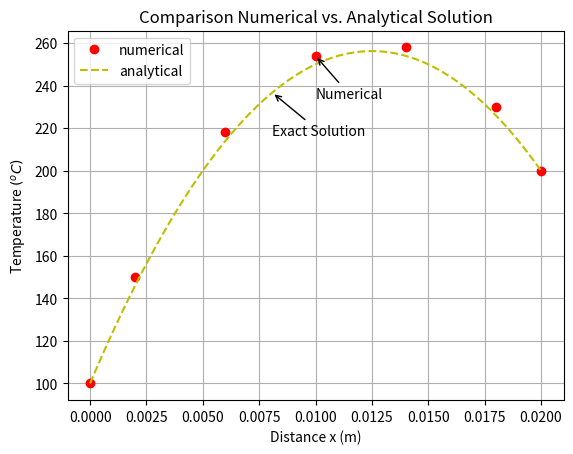

The script that saved this image:
# -*- coding: utf-8 -*-
"""
Metode Numerik
Penyelesaian Example 4.2
"""

import numpy as np
import matplotlib.pyplot as plt
from decimal import Decimal as dec
import argparse

def parse_command_line():
    """
    Parse the command line arguments and return the parse_args object.
    
    There are 6 optional arguments.
    The help message generated by the parser should look like:
    
    usage: case42.py    [-L length] [-k conductivity] 
                        [-q heat_generation] 
                        [-TA temperature_A] [-TB temperature_B] 
                        [-n nodes] [-A Area]

    optional arguments:
      -h, --help            show this help message and exit
      -l, --length          length (meter)
      -k, --conductivity    constant thermal conductivity (W/m.K)
      -q, --heatgeneration  uniform heat generation (kW/m^3)
      -TA, --tempA          temperature at A (Celcius)
      -TB, --tempB          temperature at B (Celcius)
      -n, --nodes           nodes (positive integer)
      -A, --area            area (m^2)

    args:
        None
        
    returns:
        args: generated argparse object with all the passed command line arguments      
    """
    parser = argparse.ArgumentParser()

    # Optional Argument
    parser.add_argument('-l', '--length', metavar='length', type=float,
                        default=2, help='length (meter)')
    parser.add_argument('-k', '--conductivity', metavar='conductivity', type=float,
                        default=0.5, help='constant thermal conductivity (W/m.K)')
    parser.add_argument('-q', '--heatgeneration', metavar='heatgeneration', type=float,
                        default=1000, help='uniform heat generation (kW/m^3)')
    parser.add_argument('-TA', '--tempA', metavar='tempA', type=int,
                        default=100, help='temperature at A (Celcius)')
    parser.add_argument('-TB', '--tempB', metavar='tempB', type=int,
                        default=200, help='temperature at A (Celcius)')
    parser.add_argument('-n', '--nodes', metavar='nodes', type=int, 
                        default=5, help='nodes (positive integer)')
    parser.add_argument('-A', '--area', metavar='area', type=float,
                        default=1, help='area (m^2)')
    
    return parser.parse_args()

def add_dec(num1, num2):
    """
    Return addition of two decimal numbers
    
    args:
        num1: first number
        num2: second number
    
    returns:
        addition of two number
        
    examples:
        add_dec(0.1, 0.1/2) ==> 0.15 instead 0.150000...
    """
    return float(dec(str(num1)) + dec(str(num2)))

def create_axis(nodes, L):
    """
    Create axis of x from 0 based on nodes and dx
    
    args:
        nodes: nodes of control volume
        L: length (m)
    
    return:
        list of axis of x
    """
    dx = L/nodes
    axisx = [0]
    x = 0
    for i in range(1, nodes+1):
        if i == 1:
            x = add_dec(x, dx/2)
            axisx.append(x)
        else:
            x = add_dec(x, dx)
            axisx.append(x)
    axisx.append(add_dec(x, dx/2))
    return np.array(axisx)

def set_parameter(L=2, k=0.5, q=1000, TA=100, TB=200, nodes=5, A=1):
    """
    Set parameter/variable of case 4.2. Default value: 
    (L=2, k=0.5, q=1000, TA=100, TB=200, nodes=5, A=1)
    
    args:
        L: length (cm) 
        k: constant thermal conductivity (W/m.K)
        q: uniform heat generation (kW/m^3)
        TA: temperature at faces A (Celcius)
        TB: temperature at faces B (Celcius)
        nodes: nodes of control volume
        A: Area (m^2)
    
    return:
        list of (L, k, q, TA, TB, nodes, A, dx)
    
    examples:
        set_parameter(nodes=10) 'Use default parameter except nodes'
    """
    # Set to meter unit
    L = L/100
    q = q*1000
    
    return L, k, q, TA, TB, nodes, A

def create_zmatrix(nodes):
    """
    Create two zeros-array based on nodes, one dimension and two dimensions
    
    args:
        nodes: nodes
    
    return:
        list of two numpy.array (1D, 2D)
    """
    return np.zeros([nodes, nodes]), np.zeros([nodes])

def middle_nodes():
    """
    Calculate value in middle nodes
    
    return:
        list of aW, aE, aP, Su
    """
    
    aW = k*A/dx
    aE = k*A/dx
    SP = 0
    aP = aW+aE-SP
    Su = q*A*dx
    return aW, aE, aP, Su
    
def left_nodes():
    """
    Calculate value in left nodes
    
    return:
        list of aW, aE, aP, Su
    """
    
    aW = 0
    aE = k*A/dx
    SP = -2*k*A/dx
    aP = aW+aE-SP
    Su = q*A*dx + 2*k*A*TA/dx
    return aW, aE, aP, Su    

def right_nodes():
    """
    Calculate value in right nodes
    
    return:
        list of aW, aE, aP, Su
    """
    
    aW = k*A/dx
    aE = 0
    SP = -2*k*A/dx
    aP = aW+aE-SP
    Su = q*A*dx + 2*k*A*TB/dx
    return aW, aE, aP, Su        

def calc_matrix(mat_a, mat_d):
    """
    Calculate matrix
    """
    for i in range(0, nodes):
        for j in range(0, nodes):
            if i == j and i == 0:
                aW, aE, aP, Su = left_nodes()
                mat_a[i, j] = aP
                mat_a[i, j+1] = -aE
                mat_d[i] = Su
            elif i == j and (i > 0 and i < nodes-1):
                aW, aE, aP, Su = middle_nodes()
                mat_a[i, j-1] = -aW
                mat_a[i, j] = aP
                mat_a[i, j+1] = -aE
                mat_d[i] = Su
            elif i == j and (i == nodes-1):
                aW, aE, aP, Su = right_nodes()
                mat_a[i, j-1] = -aW
                mat_a[i, j] = aP
                mat_d[i] = Su

def solve_matrix(mat_a, mat_d):
    """
    Solving matrix use numpy.linalg.solve
    [A][R] = [D]
    
    args:
        mat_a: matrix [A]
        mat_d: matrix [D]
    
    return:
        matrix [R]
    """
    result = np.linalg.solve(mat_a, mat_d)
    return result

def prep_y(result):
    """
    Creating axis of y for plotting

    args:
        result: result of solve_matrix
    
    return:
        array of y value with TA and TB
    """
    y_num = np.append(result, TB)
    y_num = np.insert(y_num, 0, TA)
    return y_num

def func_exact_sol(x):
    """
    Function of exact solution
    
    args:
        x: position (meter)

    return:
        result of f(x)
    """
    return ((TB-TA)/L + (q/(2*k)*(L-x)))*x + TA

def exact_sol(nodes = 100):
    """
    Creating axis of (x, y) for exact solution
    
    args:
        nodes: Nodes (default=100)
        
    return:
        Axis of (x, y) and nodes
    """
    exact = []
    axisx_exact = np.linspace(0, L, nodes)
    for x in axisx_exact:
        hasil = func_exact_sol(x)
        exact.append(hasil)
    return axisx_exact, exact, nodes
    
def plot_result():
    plt.title('Comparison Numerical vs. Analytical Solution')
    plt.xlabel('Distance x (m)')
    plt.ylabel('Temperature $(^{o}C)$')
    plt.plot(axisx, y_num, 'ro', label='numerical')
    plt.plot(axisx_exact, exact, 'y--', label='analytical')
    plt.legend()
    
    node_ann = 3
    plt.annotate('Numerical', xy=(axisx[node_ann], y_num[node_ann]), xytext=(
            axisx[node_ann], y_num[node_ann]-20),
            arrowprops=dict(arrowstyle='->', connectionstyle='arc3'),)
    
    mid_exact = int(nodes_exact/2)-10
    plt.annotate('Exact Solution', xy=(axisx_exact[mid_exact], exact[mid_exact]),
                 xytext=(axisx_exact[mid_exact], exact[mid_exact]-20),
                 arrowprops=dict(arrowstyle='->', connectionstyle='arc3'),)
    plt.grid()
    plt.show()    

if __name__ == '__main__':

    args = parse_command_line()
    L, k, q, TA, TB, nodes, A = set_parameter(
            L=args.length,
            k=args.conductivity,
            q=args.heatgeneration,
            TA=args.tempA,
            TB=args.tempB,
            nodes=args.nodes,
            A=args.area)

    
    dx = L/nodes
    
    print('Suhu di titik \tA = {:>5d} C\nSuhu di titik \tB = {:>5d} C\ndengan panjang \tL = {:>1.3f} m'.format(
            TA, TB, L))
    print('Jumlah Noda \t  = {:>5d}\tdengan dx = {:1.3f} m'.format(nodes, dx))
    
    axisx = create_axis(nodes, L)
    mat_a, mat_d = create_zmatrix(nodes)
    calc_matrix(mat_a, mat_d)
    result = solve_matrix(mat_a, mat_d)
    
    print('Matrix A = \n{}\n====='.format(mat_a))
    print('Matrix D = \n{}\n====='.format(mat_d))
    print(
    'Penyelesaian Matrix [AX = D], diperoleh matrix X = \n{}\n====='.format(result))

    y_num = prep_y(result)
    axisx_exact, exact, nodes_exact = exact_sol()
    
    result_exact = []
    for x in axisx:
        result_exact.append(func_exact_sol(x))
    
    for counter, val in enumerate(result_exact):
        hasil = (y_num[counter] - val)/val*100
        print('Percentage Error pada titik {:3d} = {:2.2f}'.format(counter, hasil))

    plot_result() 
